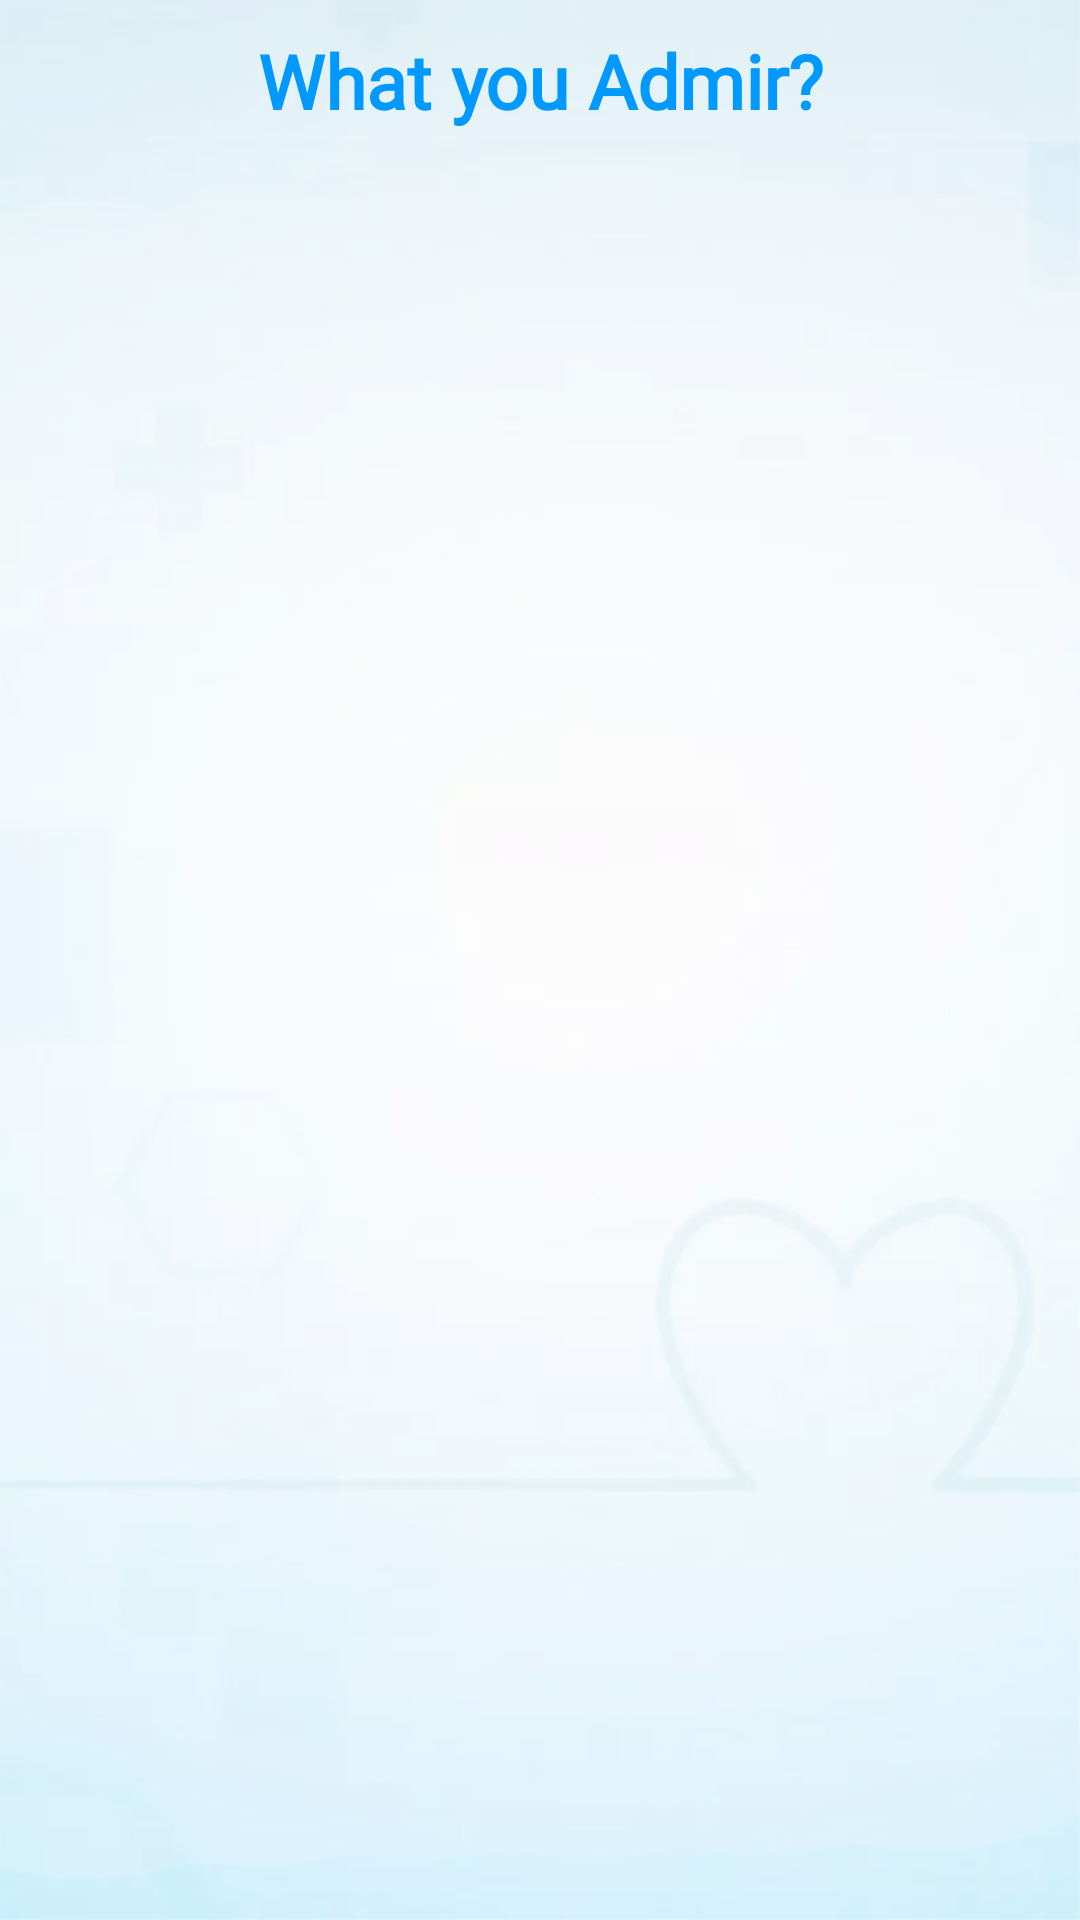

Write the Android layout XML for this screen, with the resource values it uses.
<!-- AndroidManifest.xml: application theme AppTheme -->
<!-- res/layout/activity_nature.xml -->
<?xml version="1.0" encoding="utf-8"?>
<LinearLayout xmlns:android="http://schemas.android.com/apk/res/android"
    xmlns:app="http://schemas.android.com/apk/res-auto"
    xmlns:tools="http://schemas.android.com/tools"
    android:layout_width="match_parent"
    android:layout_height="match_parent"
    android:background="@drawable/bg5_tranperent"
    android:orientation="vertical"
    tools:context=".ui.play.NatureActivity">


    <TextView
        android:id="@+id/textView5"
        android:layout_width="match_parent"
        android:layout_height="wrap_content"
        android:layout_marginTop="10dp"
        android:fontFamily="@font/montebold"
        android:gravity="center"
        android:text="What you Admir?"
        android:textColor="@color/colorPrimaryDark"
        android:textSize="25dp"
        android:textStyle="bold" />

    <androidx.recyclerview.widget.RecyclerView
        android:id="@+id/nature_recycler"
        android:layout_width="match_parent"
        android:layout_height="match_parent"
        android:layout_marginTop="@dimen/spacing_large"
        app:layoutManager="androidx.recyclerview.widget.LinearLayoutManager"


        />

</LinearLayout>
<!-- resources referenced by this layout -->
<resources>
  <color name="colorPrimaryDark">#0099FF</color>
  <dimen name="spacing_large">15sp</dimen>
  <!-- drawable bg5_tranperent: webp bitmap (drawable, 10550 bytes) -->
  <style name="AppTheme" parent="Theme.AppCompat.Light.NoActionBar">
          
          <item name="colorPrimary">@color/colorPrimary</item>
          <item name="colorPrimaryDark">@color/colorPrimaryDark</item>
          <item name="colorAccent">@color/colorAccent</item>
      </style>
  <color name="colorPrimary">#26C6DA</color>
  <color name="colorAccent">#42A5F5</color>
</resources>
